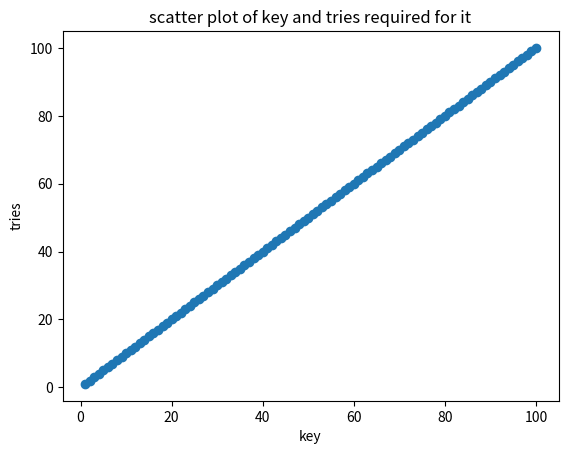

Reproduce this figure in Python.
import matplotlib.pyplot as plt
def linearSearch(arr: list[int], key: int):
    points = 0
    for i in arr:
        points += 1
        if i == key:
            return [key, points]
    return [key, points]

def createList(n : int):
    arr = []
    for i in range(1, n + 1):
        arr.append(i)
    return arr
def runLinearSearch(arr: list[int], n: int) -> list[list[int]]:
    ans = []
    for i in range(1, n + 1):
        ans.append(linearSearch(arr, i))
    return ans
def plotTheArray(arr: list[int]):
    x = [i[0] for i in arr]
    y = [i[1] for i in arr]
    
    plt.scatter(x,y, marker='o')
    
    plt.xlabel('key')
    plt.ylabel('tries')
    plt.title('scatter plot of key and tries required for it')
    
    plt.show()

n = 100
arr = createList(n)
ans = runLinearSearch(arr, n)
plotTheArray(ans)